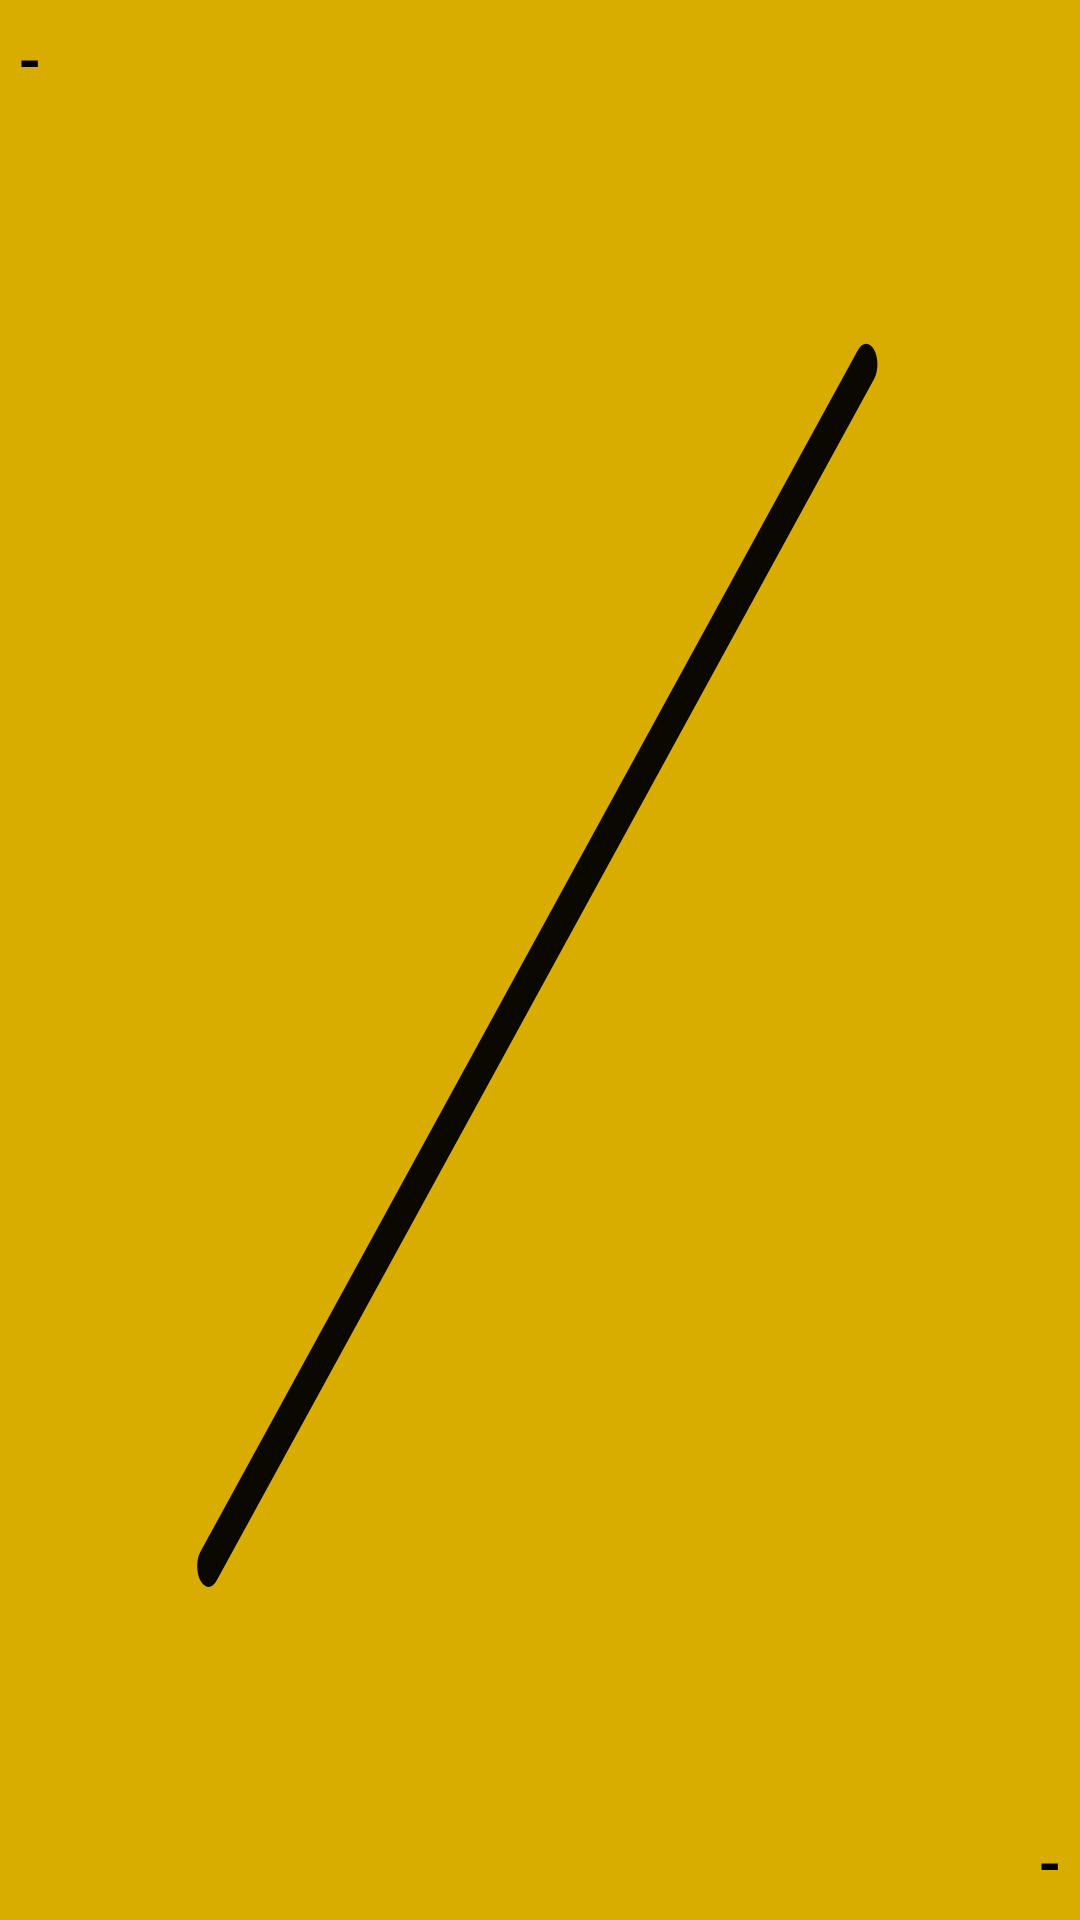

This screen was rendered from an Android layout file. Write that file and the resources it references.
<!-- AndroidManifest.xml: application theme Theme.Dahdidahdit -->
<!-- res/layout/days_practiced_widget_1x1.xml -->
<RelativeLayout xmlns:android="http://schemas.android.com/apk/res/android"
    style="@style/Widget.Dahdidahdit.AppWidget.Container"
    android:id="@+id/appwidget_container"
    android:layout_width="match_parent"
    android:layout_height="match_parent"
    android:theme="@style/Theme.Dahdidahdit">

    <RelativeLayout
        android:layout_width="match_parent"
        android:layout_height="match_parent"
        android:layout_centerInParent="true"
        android:layout_margin="2dp"
        android:layout_marginStart="0dp"
        android:layout_marginTop="0dp"
        android:layout_marginEnd="0dp"
        android:layout_marginBottom="0dp"
        android:background="@drawable/ic_slash"
        >


        <TextView
            android:id="@+id/appwidget_daysinarow_value"
            android:layout_width="wrap_content"
            android:layout_height="wrap_content"
            android:layout_alignParentLeft="true"
            android:layout_alignParentTop="true"
            android:textColor="?attr/colorOnPrimary"
            android:layout_marginStart="0dp"
            android:layout_marginTop="0dp"
            android:layout_marginEnd="0dp"
            android:layout_marginBottom="0dp"
            android:text="-"
            android:textSize="20sp"
            android:textStyle="bold" />



        <TextView
            android:id="@+id/appwidget_maxdaysinarow_value"
            android:layout_width="wrap_content"
            android:layout_height="wrap_content"
            android:layout_alignParentRight="true"
            android:layout_alignParentBottom="true"
            android:layout_marginStart="0dp"
            android:layout_marginTop="0dp"
            android:layout_marginEnd="0dp"
            android:layout_marginBottom="0dp"
            android:textColor="?attr/colorOnPrimary"
            android:text="-"
            android:textSize="20sp"
            android:textStyle="bold" />

    </RelativeLayout>
</RelativeLayout>
<!-- resources referenced by this layout -->
<resources>
  <style name="Widget.Dahdidahdit.AppWidget.Container" parent="android:Widget">
          <item name="android:padding">?attr/appWidgetPadding</item>
          <item name="android:background">?attr/colorSecondary</item>
      </style>
  <color name="theme_primary">#FFffcc00</color>
  <color name="theme_primary_darker">#FFffaa00</color>
  <color name="theme_primary_TextColor">#ff000000</color>
  <color name="theme_secondary">#ffd9ad00</color>
  <color name="theme_secondary_darker">#ffd99100</color>
  <color name="theme_secondary_TextColor">#ff000000</color>
  <color name="theme_error_TextColor">#ffb70000</color>
  <style name="TextInputLayoutStyle" parent="Widget.Design.TextInputLayout">
          
          <item name="hintTextAppearance">@style/TextInputEditTextStyle.hint</item> 
          <item name="android:textColorHint">@color/theme_primary_darker</item> 
  
          <item name="placeholderTextAppearance">@style/TextInputEditTextStyle.placeholder</item> 
           
  
           
           
           
  
          <item name="android:background">?attr/inputBoxBackgroundColor</item> 
  
           
           
      </style>
  <style name="TextInputEditTextStyle" parent="Widget.AppCompat.EditText">
           
          <item name="android:editTextBackground">@color/theme_blink1</item> 
          <item name="editTextBackground">@color/theme_blink1</item> 
      </style>
  <color name="theme_bright_gray">#fff5f5f5</color>
  <style name="TextAppearance.MyTheme.Headline1" parent="TextAppearance.MaterialComponents.Headline2">
          <item name="android:textAlignment">center</item>
          <item name="android:gravity">center</item>
          <item name="android:maxLines">2</item>
          <item name="android:ellipsize">end</item>
      </style>
  <style name="TextAppearance.MyTheme.Headline2" parent="TextAppearance.MaterialComponents.Headline3">
          
      </style>
  <style name="TextAppearance.MyTheme.Headline3" parent="TextAppearance.MaterialComponents.Headline4">
          
      </style>
  <style name="TextAppearance.MyTheme.Headline4" parent="TextAppearance.MaterialComponents.Headline5">
          
      </style>
  <style name="TextAppearance.MyTheme.Headline5" parent="TextAppearance.MaterialComponents.Headline6">
          
      </style>
  <style name="TextAppearance.MyTheme.Headline6" parent="TextAppearance.MaterialComponents.Headline6">
          
      </style>
  <style name="TextAppearance.MyTheme.Subtitle1" parent="TextAppearance.MaterialComponents.Subtitle1">
          
      </style>
  <style name="TextAppearance.MyTheme.Subtitle2" parent="TextAppearance.MaterialComponents.Subtitle2">
          
      </style>
  <style name="TextAppearance.MyTheme.Body1" parent="TextAppearance.MaterialComponents.Body1">
          
      </style>
  <style name="TextAppearance.MyTheme.Body2" parent="TextAppearance.MaterialComponents.Body2">
          
      </style>
  <style name="TextAppearance.MyTheme.Button" parent="TextAppearance.MaterialComponents.Button">
          
      </style>
  <style name="TextAppearance.MyTheme.Caption" parent="TextAppearance.MaterialComponents.Caption">
          
      </style>
  <style name="TextAppearance.MyTheme.Overline" parent="TextAppearance.MaterialComponents.Overline">
          
      </style>
  <style name="TextInputEditTextStyle.hint">
          <item name="android:textSize">14sp</item>
          <item name="android:textColor">@color/theme_primary_darkest</item>
      </style>
  <style name="TextInputEditTextStyle.placeholder">
          <item name="android:textSize">18sp</item>
          <item name="android:textColor">?android:textColorSecondary</item>
      </style>
  <color name="theme_blink1">#ff00ffff</color>
  <color name="theme_primary_darkest">#FFff8800</color>
</resources>
